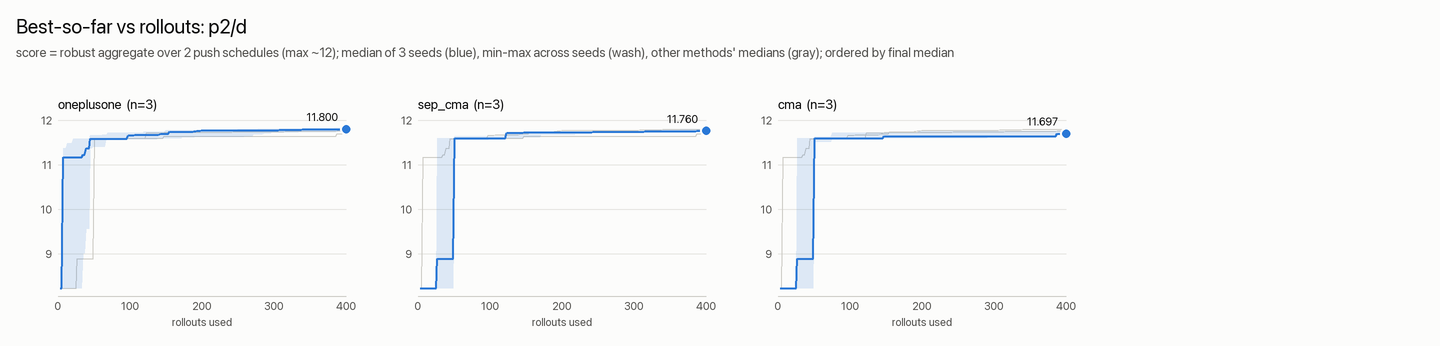

The file beside this chart, header and first rows:
rollouts, cma_median, cma_min, cma_max, sep_cma_median, sep_cma_min, sep_cma_max, oneplusone_median, oneplusone_min, oneplusone_max
1, nan, nan, nan, nan, nan, nan, nan, nan, nan
3, 8.225, 8.225, 8.225, 8.225, 8.225, 8.225, 8.225, 8.225, 8.225
5, 8.225, 8.225, 8.225, 8.225, 8.225, 8.225, 8.225, 8.225, 8.225
7, 8.225, 8.225, 8.225, 8.225, 8.225, 8.225, 11.17, 8.225, 11.37
9, 8.225, 8.225, 8.225, 8.225, 8.225, 8.225, 11.17, 8.225, 11.37
11, 8.225, 8.225, 8.225, 8.225, 8.225, 8.225, 11.17, 8.225, 11.37
13, 8.225, 8.225, 8.225, 8.225, 8.225, 8.225, 11.17, 8.225, 11.48
15, 8.225, 8.225, 8.225, 8.225, 8.225, 8.225, 11.17, 8.225, 11.48
17, 8.225, 8.225, 8.225, 8.225, 8.225, 8.225, 11.17, 8.225, 11.48
19, 8.225, 8.225, 8.225, 8.225, 8.225, 8.225, 11.17, 8.225, 11.48
21, 8.225, 8.225, 8.225, 8.225, 8.225, 8.225, 11.17, 8.225, 11.58
23, 8.225, 8.225, 8.225, 8.225, 8.225, 8.225, 11.17, 8.225, 11.58
25, 8.225, 8.225, 8.225, 8.225, 8.225, 8.225, 11.17, 8.225, 11.58
27, 8.883, 8.225, 11.6, 8.883, 8.225, 11.6, 11.17, 8.225, 11.58
29, 8.883, 8.225, 11.6, 8.883, 8.225, 11.6, 11.17, 8.225, 11.58
31, 8.883, 8.225, 11.6, 8.883, 8.225, 11.6, 11.17, 8.225, 11.58
33, 8.883, 8.225, 11.6, 8.883, 8.225, 11.6, 11.17, 8.225, 11.58
35, 8.883, 8.225, 11.6, 8.883, 8.225, 11.6, 11.22, 9.009, 11.58
37, 8.883, 8.225, 11.6, 8.883, 8.225, 11.6, 11.22, 9.009, 11.58
39, 8.883, 8.225, 11.6, 8.883, 8.225, 11.6, 11.37, 9.557, 11.58
41, 8.883, 8.225, 11.6, 8.883, 8.225, 11.6, 11.37, 9.557, 11.58
43, 8.883, 8.225, 11.6, 8.883, 8.225, 11.6, 11.37, 9.557, 11.58
45, 8.883, 8.225, 11.6, 8.883, 8.225, 11.6, 11.58, 11.37, 11.67
47, 8.883, 8.225, 11.6, 8.883, 8.225, 11.6, 11.58, 11.37, 11.67
49, 8.883, 8.225, 11.6, 8.883, 8.225, 11.6, 11.58, 11.4, 11.67
51, 11.6, 11.52, 11.63, 11.6, 11.56, 11.63, 11.58, 11.4, 11.67
53, 11.6, 11.52, 11.63, 11.6, 11.56, 11.63, 11.58, 11.4, 11.67
55, 11.6, 11.52, 11.63, 11.6, 11.56, 11.63, 11.58, 11.4, 11.67
57, 11.6, 11.52, 11.63, 11.6, 11.56, 11.63, 11.58, 11.4, 11.67
59, 11.6, 11.52, 11.63, 11.6, 11.56, 11.63, 11.58, 11.4, 11.67
61, 11.6, 11.52, 11.63, 11.6, 11.56, 11.63, 11.58, 11.4, 11.67
63, 11.6, 11.52, 11.63, 11.6, 11.56, 11.63, 11.58, 11.4, 11.67
65, 11.6, 11.52, 11.63, 11.6, 11.56, 11.63, 11.58, 11.4, 11.67
67, 11.6, 11.52, 11.63, 11.6, 11.56, 11.63, 11.58, 11.57, 11.67
69, 11.6, 11.52, 11.63, 11.6, 11.56, 11.63, 11.58, 11.57, 11.71
71, 11.6, 11.52, 11.63, 11.6, 11.56, 11.63, 11.58, 11.57, 11.71
73, 11.6, 11.52, 11.63, 11.6, 11.56, 11.63, 11.58, 11.57, 11.71
75, 11.6, 11.57, 11.72, 11.6, 11.56, 11.63, 11.58, 11.57, 11.71
77, 11.6, 11.57, 11.72, 11.6, 11.56, 11.63, 11.58, 11.57, 11.71
79, 11.6, 11.57, 11.72, 11.6, 11.56, 11.63, 11.58, 11.57, 11.71
81, 11.6, 11.57, 11.72, 11.6, 11.56, 11.63, 11.58, 11.57, 11.71
83, 11.6, 11.57, 11.72, 11.6, 11.56, 11.63, 11.58, 11.57, 11.71
85, 11.6, 11.57, 11.72, 11.6, 11.56, 11.63, 11.58, 11.57, 11.71
87, 11.6, 11.57, 11.72, 11.6, 11.56, 11.63, 11.58, 11.57, 11.71
89, 11.6, 11.57, 11.72, 11.6, 11.56, 11.63, 11.58, 11.57, 11.71
91, 11.6, 11.57, 11.72, 11.6, 11.56, 11.63, 11.58, 11.57, 11.72
93, 11.6, 11.57, 11.72, 11.6, 11.56, 11.63, 11.58, 11.57, 11.72
95, 11.6, 11.57, 11.72, 11.6, 11.56, 11.63, 11.58, 11.57, 11.72
97, 11.6, 11.57, 11.72, 11.6, 11.56, 11.63, 11.67, 11.57, 11.72
99, 11.6, 11.57, 11.72, 11.6, 11.58, 11.64, 11.67, 11.57, 11.72
101, 11.6, 11.57, 11.72, 11.6, 11.58, 11.64, 11.67, 11.57, 11.72
103, 11.6, 11.57, 11.72, 11.6, 11.58, 11.64, 11.67, 11.57, 11.72
105, 11.6, 11.57, 11.72, 11.6, 11.58, 11.64, 11.67, 11.57, 11.72
107, 11.6, 11.57, 11.72, 11.6, 11.58, 11.64, 11.67, 11.57, 11.72
109, 11.6, 11.57, 11.72, 11.6, 11.58, 11.64, 11.67, 11.57, 11.72
111, 11.6, 11.57, 11.72, 11.6, 11.58, 11.64, 11.67, 11.57, 11.72
113, 11.6, 11.57, 11.72, 11.6, 11.58, 11.64, 11.67, 11.57, 11.72
115, 11.6, 11.57, 11.72, 11.6, 11.58, 11.64, 11.67, 11.57, 11.72
117, 11.6, 11.57, 11.72, 11.6, 11.58, 11.64, 11.67, 11.57, 11.72
119, 11.6, 11.57, 11.72, 11.6, 11.58, 11.64, 11.67, 11.57, 11.74
... 140 more rows
